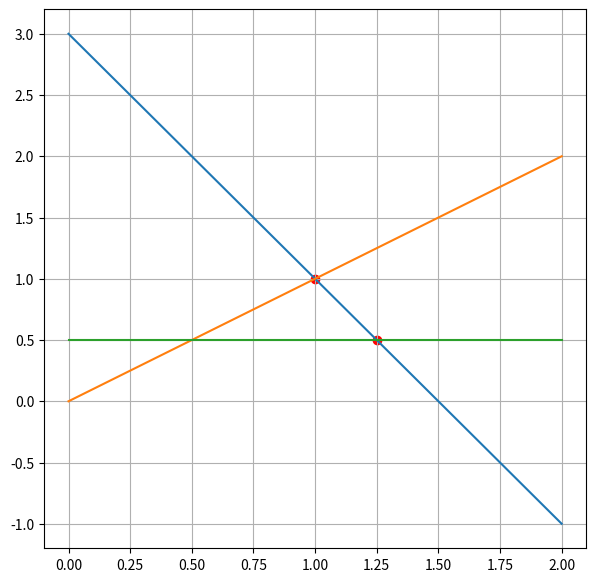

Here is the Python script that generated this plot:
import matplotlib.pyplot as plt
import numpy as np

class Funcion:
  MENOR_IGUAL=0
  MAYOR_IGUAL=1
  MENOR=2
  MAYOR=3
  def __init__(self,coeficiente:float,corte:float, tipo:int=MENOR):
    self.coeficiente=coeficiente
    self.corte=corte
    self.tipo=tipo
    self.funcion=None

  def __add__(self,other):
    '''
    Estas operaciones no se supone deban usarse por el usuario, son solo para poder hacer calculos sobre las intersecciones entre dos funciones.
    '''
    return Funcion(self.coeficiente+other.coeficiente,self.corte+other.corte,self.tipo)

  def __sub__(self,other):
    '''
    Estas operaciones no se supone deban usarse por el usuario, son solo para poder hacer calculos sobre las intersecciones entre dos funciones.
    '''
    return Funcion(self.coeficiente-other.coeficiente,self.corte-other.corte,self.tipo)

  def __repr__(self):
    return "y {} {}x+({})".format(["<=",">=","<",">"][self.tipo],self.coeficiente,self.corte) 

  def ecuacion(coef1,coef2,cort1,cort2, tipo=MENOR):
    corte=(cort2-cort1)/coef1
    coeficiente=coef2/coef1
    if coef1<0:
      if tipo==Funcion.MENOR or tipo ==Funcion.MAYOR:
        tipo=(Funcion.MAYOR if tipo==Funcion.MENOR else Funcion.MENOR)
      else:
        tipo=(Funcion.MAYOR_IGUAL if tipo==Funcion.MENOR_IGUAL else Funcion.MENOR_IGUAL)
    return Funcion(coeficiente,corte,tipo)

  def getCorte(self):
    return ((0,self.corte),((-self.corte)/self.coeficiente,0))

  def evaluar(self,x):
    if self.funcion==None:
      self.funcion=lambda x:self.coeficiente*x+self.corte
    return self.funcion(x)

  def evaluarCondicion(self,x,y):
    return [lambda a,b: a<=b,lambda a,b: a>=b][self.tipo%2](round(y,5),round(self.evaluar(x),5))

  def getInterseccion(self, other):
    p=(self-other).getCorte()[1][0]
    return p,self.evaluar(p)


class Solver:
  def __init__(self, condiciones,positivas=False):
    self.condiciones=condiciones
    self.positivas=positivas
  def __puntos(self):
    k=self.condiciones
    p=[]
    for i in range(len(k)):
      for j in range(i+1,len(k)):
        try:
          p.append(k[i].getInterseccion(k[j]))
        except:
          pass
    if self.positivas:
      for i in range(len(k)):
        try:
          w=k[i].getCorte()
          p.append(w[0])
          p.append(w[1])
        except:
          pass
    return p

  def solver(self):
    p=self.__puntos()
    s=p[:]
    for i in self.condiciones:
      for j in p:
        if (not i.evaluarCondicion(j[0],j[1])) or (j[1]<0 or j[0]<0 if self.positivas else False):
          if j in s:
            s.remove(j)
    return s

condiciones=[Funcion(-2,3,Funcion.MAYOR),
             Funcion(1,0,Funcion.MENOR_IGUAL),
             Funcion(0,1/2,Funcion.MAYOR)]
for i in condiciones:
  print(i)
w=Solver(condiciones,positivas=True)
w.solver()
x=np.linspace(0,2,10)
plt.figure(figsize=(7,7))
for i in condiciones:
  plt.plot(x,i.evaluar(x))

y=np.array(w.solver()).T
if len(y)>0:
  plt.scatter(y[0],y[1],color="red")
plt.grid()
plt.show()